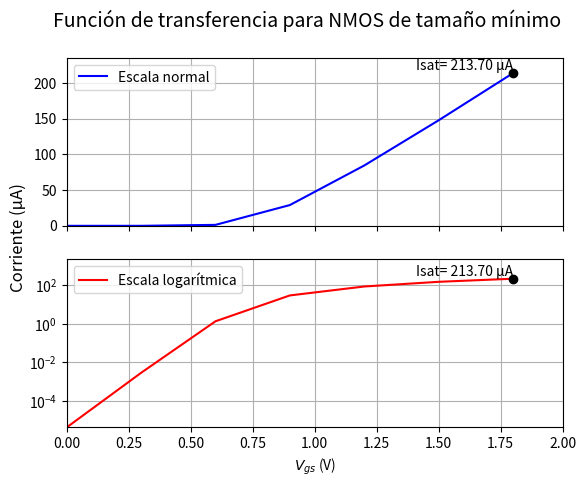

Generate this figure with matplotlib:
import matplotlib.pyplot as plt
import numpy as np

# Datos de la tabla
x_values = [0, 0.3, 0.6, 0.9, 1.2, 1.5, 1.8]
y_values = [4.179E-12 ,2.824E-09 ,1.328E-06 ,2.907E-05 ,8.444E-05 ,1.477E-04 ,2.137E-04 ]

# Escalar valores de y_values a microamperios
y_values_micro = [y * 1e6 for y in y_values]

# Crear la figura y los ejes
fig, (ax1, ax2) = plt.subplots(2, 1, sharex=True)

# Graficar en escala normal
ax1.plot(x_values, y_values_micro, linestyle='-', color='blue', label='Escala normal')

# Añadir un punto para el último valor
ax1.scatter(x_values[-1], y_values_micro[-1], color='black', zorder=2)

# Etiqueta de Isat para el último valor
ax1.text(x_values[-1], y_values_micro[-1], f'Isat= {y_values_micro[-1]:.2f} µA', ha='right', va='bottom')

# Ajustar los límites de los ejes y
ax1.set_ylim(0, max(y_values_micro) * 1.1)

# Mostrar la cuadrícula
ax1.grid(True)

# Configurar el eje y para el plot logarítmico
ax2.plot(x_values, y_values_micro, linestyle='-', color='red', label='Escala logarítmica')

# Añadir un punto para el último valor
ax2.scatter(x_values[-1], y_values_micro[-1], color='black', zorder=2)

# Etiqueta de Isat para el último valor
ax2.text(x_values[-1], y_values_micro[-1], f'Isat= {y_values_micro[-1]:.2f} µA', ha='right', va='bottom')

# Ajustar los límites de los ejes
plt.xlim(0, 2)

# Activar escala logarítmica en el eje y
ax2.set_yscale('log')

# Ajustar los límites de los ejes y
ax2.set_ylim(min(y_values_micro), max(y_values_micro) * 10)

# Mostrar la cuadrícula
ax2.grid(True)

# Añadir leyenda
ax1.legend(loc="upper left")
ax2.legend(loc="upper left")

# Añadir título común a los ejes y
plt.ylabel('Corriente (µA)', fontsize=12)
plt.gca().yaxis.set_label_coords(-0.08,1.13)

# Mostrar el título arriba
plt.suptitle('Función de transferencia para NMOS de tamaño mínimo', fontsize=14)

# Mostrar la gráfica
plt.xlabel('$V_{gs}$ (V)')
plt.show()

